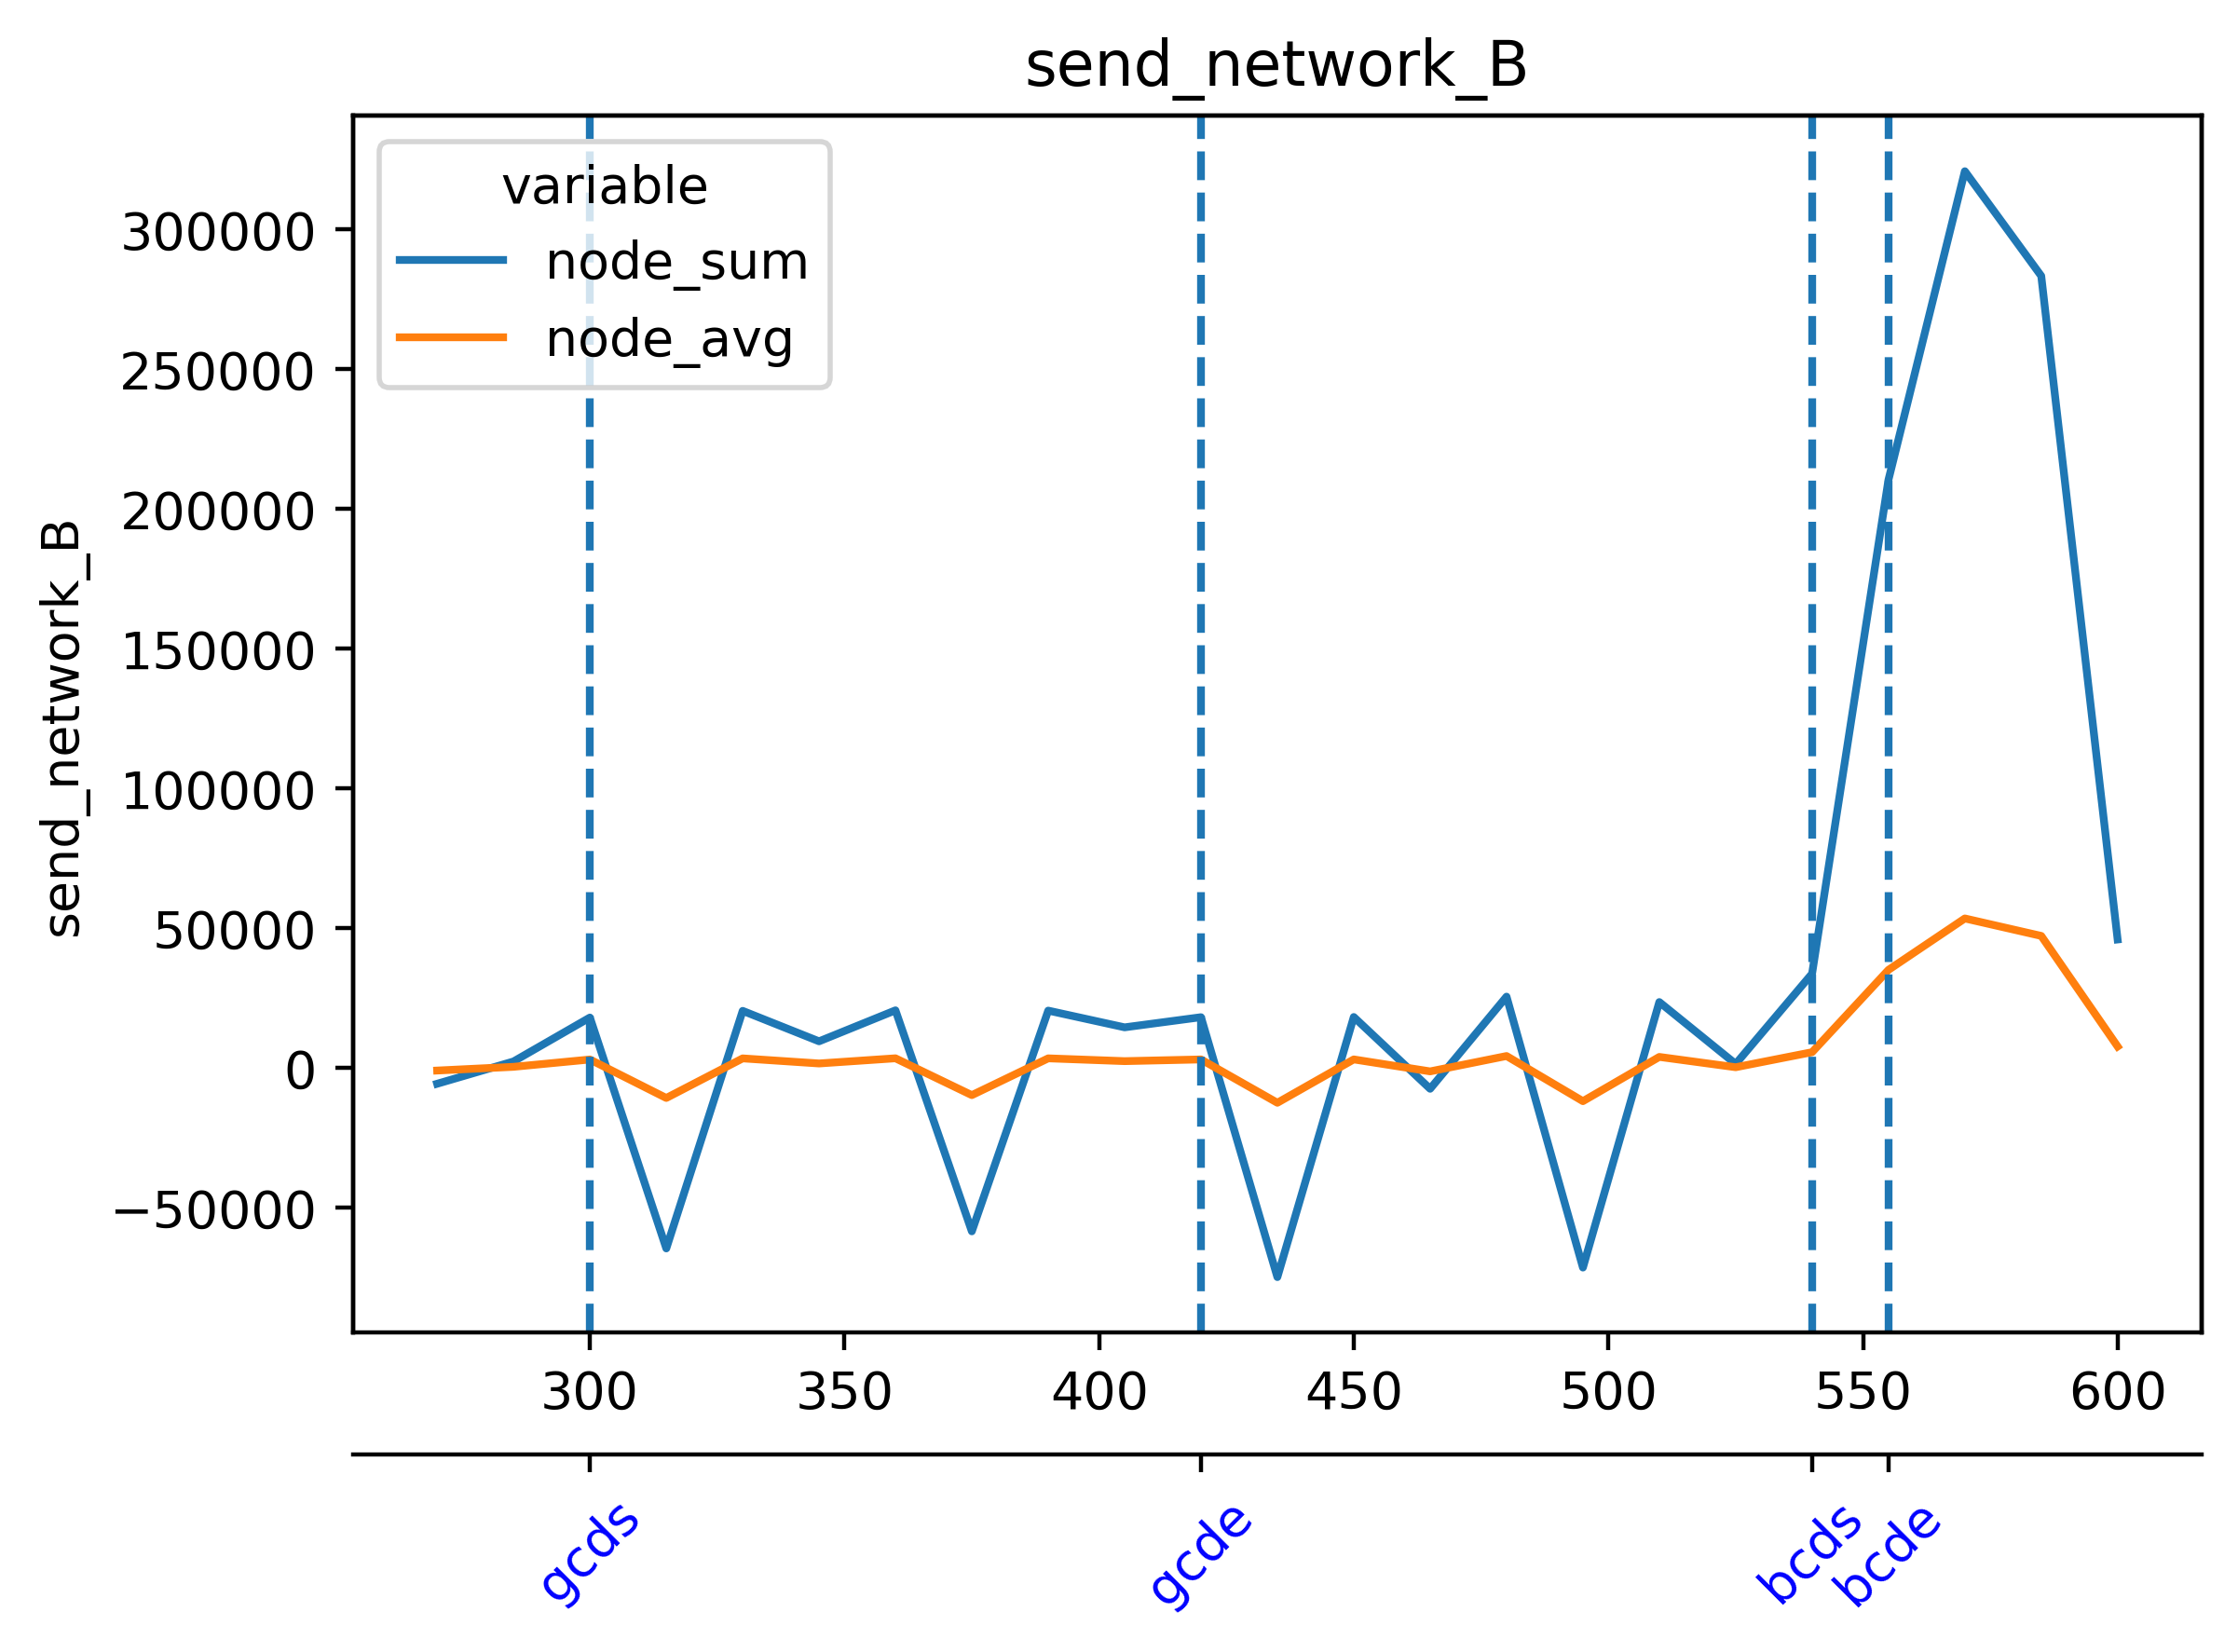

The table this chart was drawn from, first rows:
timestamp, beacon-metrics-gazer--e7d3d1b423014ee5a3…, cadvisor, cl-1-prysm-geth--1602b089b3554faabfdd6b7…, cl-2-prysm-geth--d9843c17ce45455cab1a10d…, cl-3-prysm-geth--173228f84efa4936b86c012…, cl-4-prysm-geth--41d076642b854b249a6c74a…, cl-5-prysm-geth--1ad1d6068ae0453b87327c5…, dora--fea04be8155341049ae44a229caade91, el-1-geth-prysm--367c9d704dff496d9814c0a…, el-2-geth-prysm--5540b55ba59c404a950fd9b…, el-3-geth-prysm--7500a0b6c80e4a68a56d5b9…, el-4-geth-prysm--9e704a36409e495aa99ffe3…, el-5-geth-prysm--f14512f12774480297105e4…, el-forkmon--934ad11f00614e9397c1cd5fccb8…, ethereum-metrics-exporter-1-prysm-geth--…, ethereum-metrics-exporter-2-prysm-geth--…, ethereum-metrics-exporter-3-prysm-geth--…, ethereum-metrics-exporter-4-prysm-geth--…, ethereum-metrics-exporter-5-prysm-geth--…, grafana--59dd93c8cfba43acb6dea7c5eefa6b6…, helpers-grafana-1, kurtosis-api--12b76d53e3a3431880ce75ba5b…, kurtosis-engine--5c811456292d47799b9e2a9…
1716975932, 78.51, 20675, 32569, 32919, 33573, 34737, 32001, 75.63, 5453, 6340, 7544, 6982, 7741, 2674, 466, 427, 417.9, 417.9, 484.8, 40.29, 3.959, 0.0, 0.0
1716975947, 120.1, 32873, 46802, 45500, 45146, 44501, 44605, 133.4, 8952, 9762, 10987, 10052, 10580, 4058, 663.5, 637, 675.8, 531.6, 683.6, 65.11, 7.317, 0.0, 0.0
1716975962, 157.7, 46724, 71638, 70750, 69815, 71146, 68852, 163.4, 12635, 14289, 15270, 13588, 14921, 7160, 886.8, 881, 877.2, 769.1, 869.7, 82.97, 7.342, 0.0, 0.0
1716975977, 162, 51825, 69888, 67083, 67772, 68747, 67116, 157.5, 13709, 14095, 14608, 14386, 14049, 7388, 839.9, 867.4, 876.1, 756.9, 831.4, 1732, 6.317, 0.0, 0.0
1716975992, 163.4, 53829, 71772, 70455, 72492, 72118, 69177, 146.4, 14828, 13758, 13947, 14955, 14564, 7520, 866.7, 872, 856.6, 853.8, 865.2, 1768, 6.757, 0.0, 0.0
1716976007, 162.6, 52090, 58947, 56623, 59554, 59214, 60677, 166.8, 13853, 12895, 13194, 15286, 13299, 5812, 841.8, 831.6, 860.1, 851.4, 888.2, 1747, 14.23, 0.0, 0.0
1716976022, 156.9, 53422, 69516, 67342, 59683, 69165, 69365, 169.6, 14879, 14725, 14415, 15203, 14366, 8021, 878.9, 863.8, 882.1, 879.6, 898.8, 82.08, 13.54, 0.0, 0.0
1716976037, 154.9, 50889, 68412, 65631, 66272, 68111, 67641, 158.5, 14898, 14104, 15010, 15202, 15272, 8027, 837.7, 832.1, 853, 837.9, 850.1, 1800, 10.83, 0.0, 0.0
1716976052, 157.9, 53184, 70971, 68154, 69507, 69839, 69498, 147.6, 15160, 14372, 15133, 15267, 16053, 8385, 861.1, 879.5, 871.3, 924.8, 867.1, 1812, 2.479, 0.0, 0.0
1716976067, 161.8, 51716, 59579, 58361, 68628, 55929, 61671, 164.9, 14924, 13529, 14679, 13746, 15738, 6721, 841.9, 824.2, 859.2, 905, 896.4, 1850, 1.536, 0.0, 0.0
1716976082, 162.5, 53815, 68762, 67312, 70483, 67952, 63571, 165.4, 15106, 15120, 15444, 15972, 16320, 8927, 872.6, 870.6, 875.1, 951.4, 909.3, 80.1, 0.0, 0.0, 0.0
1716976097, 157.6, 53030, 66637, 65853, 67118, 65276, 69026, 152.8, 15670, 15083, 14729, 15432, 15150, 8957, 832.3, 797.9, 855.8, 840, 847.6, 62.28, 0.0, 0.0, 0.0
1716976112, 239, 51773, 132359, 68143, 71322, 70536, 130011, 214.4, 15780, 13660, 14642, 16035, 15252, 8566, 894.6, 865.7, 867.1, 877.2, 836.7, 108.4, 0.0, 0.0, 0.0
1716976127, 240.1, 51826, 123847, 59675, 59745, 59770, 129190, 227.3, 13678, 12411, 12857, 11531, 12462, 4744, 871.7, 883.4, 872.7, 783.2, 832.7, 115.1, 0.0, 0.0, 0.0
1716976142, 252.4, 52243, 136018, 71310, 73268, 72521, 129959, 230.9, 12931, 11642, 12333, 9897, 11516, 2585, 878.4, 930.7, 869, 805, 867.9, 113.8, 0.0, 0.0, 0.0
1716976157, 160.6, 53575, 70190, 68542, 68198, 68831, 68034, 152.6, 11995, 11142, 11147, 9453, 10243, 690.6, 828.2, 898.3, 842.9, 764.6, 829.6, 88.59, 1.593, 0.0, 1.561
1716976172, 158.5, 52547, 71493, 68167, 69387, 69438, 69423, 142.9, 13246, 10003, 11874, 11542, 9993, 769.6, 862.4, 857.4, 843.7, 940, 892, 36.8, 1.527, 0.0, 1.822
1716976187, 152.5, 52591, 60774, 56396, 55687, 58267, 60634, 160.4, 13431, 9981, 12142, 11549, 10722, 1250, 892.3, 844.6, 850.3, 945.4, 853.2, 36.56, 1.571, 0.0, 1.535
1716976202, 162.4, 53789, 71904, 69273, 69580, 59607, 73894, 164, 12114, 10180, 12224, 11203, 10390, 1253, 876.6, 850.1, 882.9, 973.2, 887.5, 14.85, 0.0, 0.0, 0.0
1716976217, 157.7, 52467, 71611, 68090, 67902, 69181, 70665, 155, 11023, 11182, 12795, 10717, 10869, 1383, 854.9, 866.2, 869.5, 851.5, 836.6, 15.79, 0.0, 1.534, 0.0
1716976232, 163.3, 52795, 70874, 70913, 72031, 69875, 69075, 136.3, 12604, 10737, 12975, 12587, 12275, 1643, 870.4, 872.2, 862.7, 778.5, 862.8, 14.17, 0.0, 1.561, 0.0
1716976247, 159.4, 51101, 62546, 59422, 58717, 68741, 59231, 154.8, 14592, 11828, 13132, 12858, 11374, 1768, 867.8, 853, 852.5, 756.3, 837.6, 15.98, 0.0, 1.564, 0.0
1716976262, 160.6, 52903, 69649, 68814, 69541, 68932, 69447, 154.2, 16470, 12307, 13671, 12996, 12316, 2376, 880.9, 849.3, 852.7, 791.4, 833.8, 12.96, 0.0, 0.0, 0.0
1716976277, 155.9, 52234, 68453, 67388, 68567, 69086, 70297, 154.7, 15523, 12160, 13621, 12002, 10846, 2246, 824.4, 836.6, 834.2, 843.1, 826.3, 13.63, 0.0, 0.0, 0.0
1716976292, 154, 52235, 70824, 69095, 71682, 69650, 69056, 138.5, 15112, 11557, 13669, 12415, 11658, 2387, 864.9, 865.8, 849.8, 852.7, 866, 11.85, 0.0, 0.0, 0.0
1716976307, 159.3, 52510, 61507, 63523, 63279, 59935, 63589, 162.4, 14540, 11350, 13135, 13073, 10625, 2718, 856.6, 891.6, 887.5, 852.6, 863.6, 10.75, 0.0, 0.0, 0.0
1716976322, 161.3, 53163, 71020, 65456, 72004, 68844, 72285, 158.1, 14491, 11527, 13316, 12829, 10982, 2698, 882.6, 885.9, 858, 864.2, 889.1, 13.86, 0.0, 0.0, 0.0
1716976337, 161.9, 52582, 65498, 69698, 69539, 67960, 71414, 152.9, 14180, 12327, 13884, 13483, 12444, 3583, 841.2, 851.4, 864.6, 858, 843.6, 12.92, 0.0, 0.0, 0.0
1716976352, 155.6, 53352, 69545, 70196, 70520, 69896, 69346, 138.1, 13928, 12674, 12773, 12409, 12471, 3154, 862.5, 853.2, 857.7, 859.5, 858.9, 12.97, 0.0, 0.0, 0.0
1716976367, 157.3, 52688, 59012, 67709, 60220, 59498, 58204, 157.2, 13294, 12769, 12270, 12165, 13109, 3341, 860.4, 874.9, 894.1, 940.6, 846.3, 9.968, 0.0, 0.0, 0.0
1716976382, 158.2, 52812, 70942, 70429, 68727, 70738, 68108, 158.8, 14165, 12658, 12797, 11921, 12254, 3720, 876.1, 888.9, 860.7, 858.5, 867.8, 9.902, 1.519, 0.0, 0.0
1716976397, 158.1, 52482, 68234, 68173, 65677, 67626, 66012, 149.2, 13019, 12738, 13196, 12665, 13107, 3765, 850.6, 846.3, 815.6, 920, 873.8, 13.58, 1.536, 0.0, 0.0
1716976412, 155.3, 51117, 71391, 70278, 67605, 69496, 71585, 135.1, 13237, 13197, 13498, 13070, 13737, 3981, 881.4, 858.7, 847.6, 765.1, 897.3, 12.47, 1.564, 0.0, 0.0
1716976427, 158.2, 53197, 59662, 62148, 60927, 58097, 60691, 155.8, 13082, 12553, 13811, 13382, 14706, 4097, 872.7, 874.1, 855.3, 929, 868.7, 13.4, 0.0, 0.0, 0.0
1716976442, 162.4, 51934, 61128, 70159, 72403, 70935, 72289, 153.7, 13947, 11587, 13868, 13457, 15000, 4485, 877.8, 882.8, 882.1, 789, 860.8, 10.76, 0.0, 1.557, 0.0
1716976457, 159.7, 53286, 66943, 66847, 68556, 65952, 68298, 151.7, 14356, 12027, 13651, 13404, 14140, 4583, 854.1, 857.4, 836.1, 836.5, 821.1, 11.02, 0.0, 1.563, 0.0
1716976472, 159.6, 52737, 72724, 66942, 70677, 70396, 72244, 132.9, 14217, 13305, 13856, 13561, 13458, 4718, 862.8, 855.4, 849.2, 804, 886.3, 13.01, 0.0, 1.572, 0.0
1716976487, 224.3, 52595, 133250, 57990, 61121, 120584, 61425, 237.6, 14473, 14618, 14224, 14549, 13942, 4990, 845.7, 849.3, 863.3, 936.9, 891.1, 11.91, 0.0, 0.0, 0.0
1716976502, 224.8, 52747, 135851, 68926, 72770, 136221, 70309, 224.8, 14733, 15964, 14884, 15138, 14237, 5134, 890.3, 874.8, 926.9, 921.9, 920, 12.81, 0.0, 0.0, 0.0
1716976517, 221.2, 52898, 131559, 68147, 70207, 131780, 67298, 223.8, 14176, 14684, 14579, 14149, 13989, 4649, 882.3, 852.3, 918.9, 856.5, 883.1, 10697, 47.05, 0.0, 0.0
1716976532, 156.7, 52997, 71635, 70423, 68765, 72244, 69024, 130.4, 14915, 15412, 16181, 14137, 14134, 5695, 909, 880.2, 890.2, 890.7, 885.9, 11135, 48.23, 0.0, 0.0
